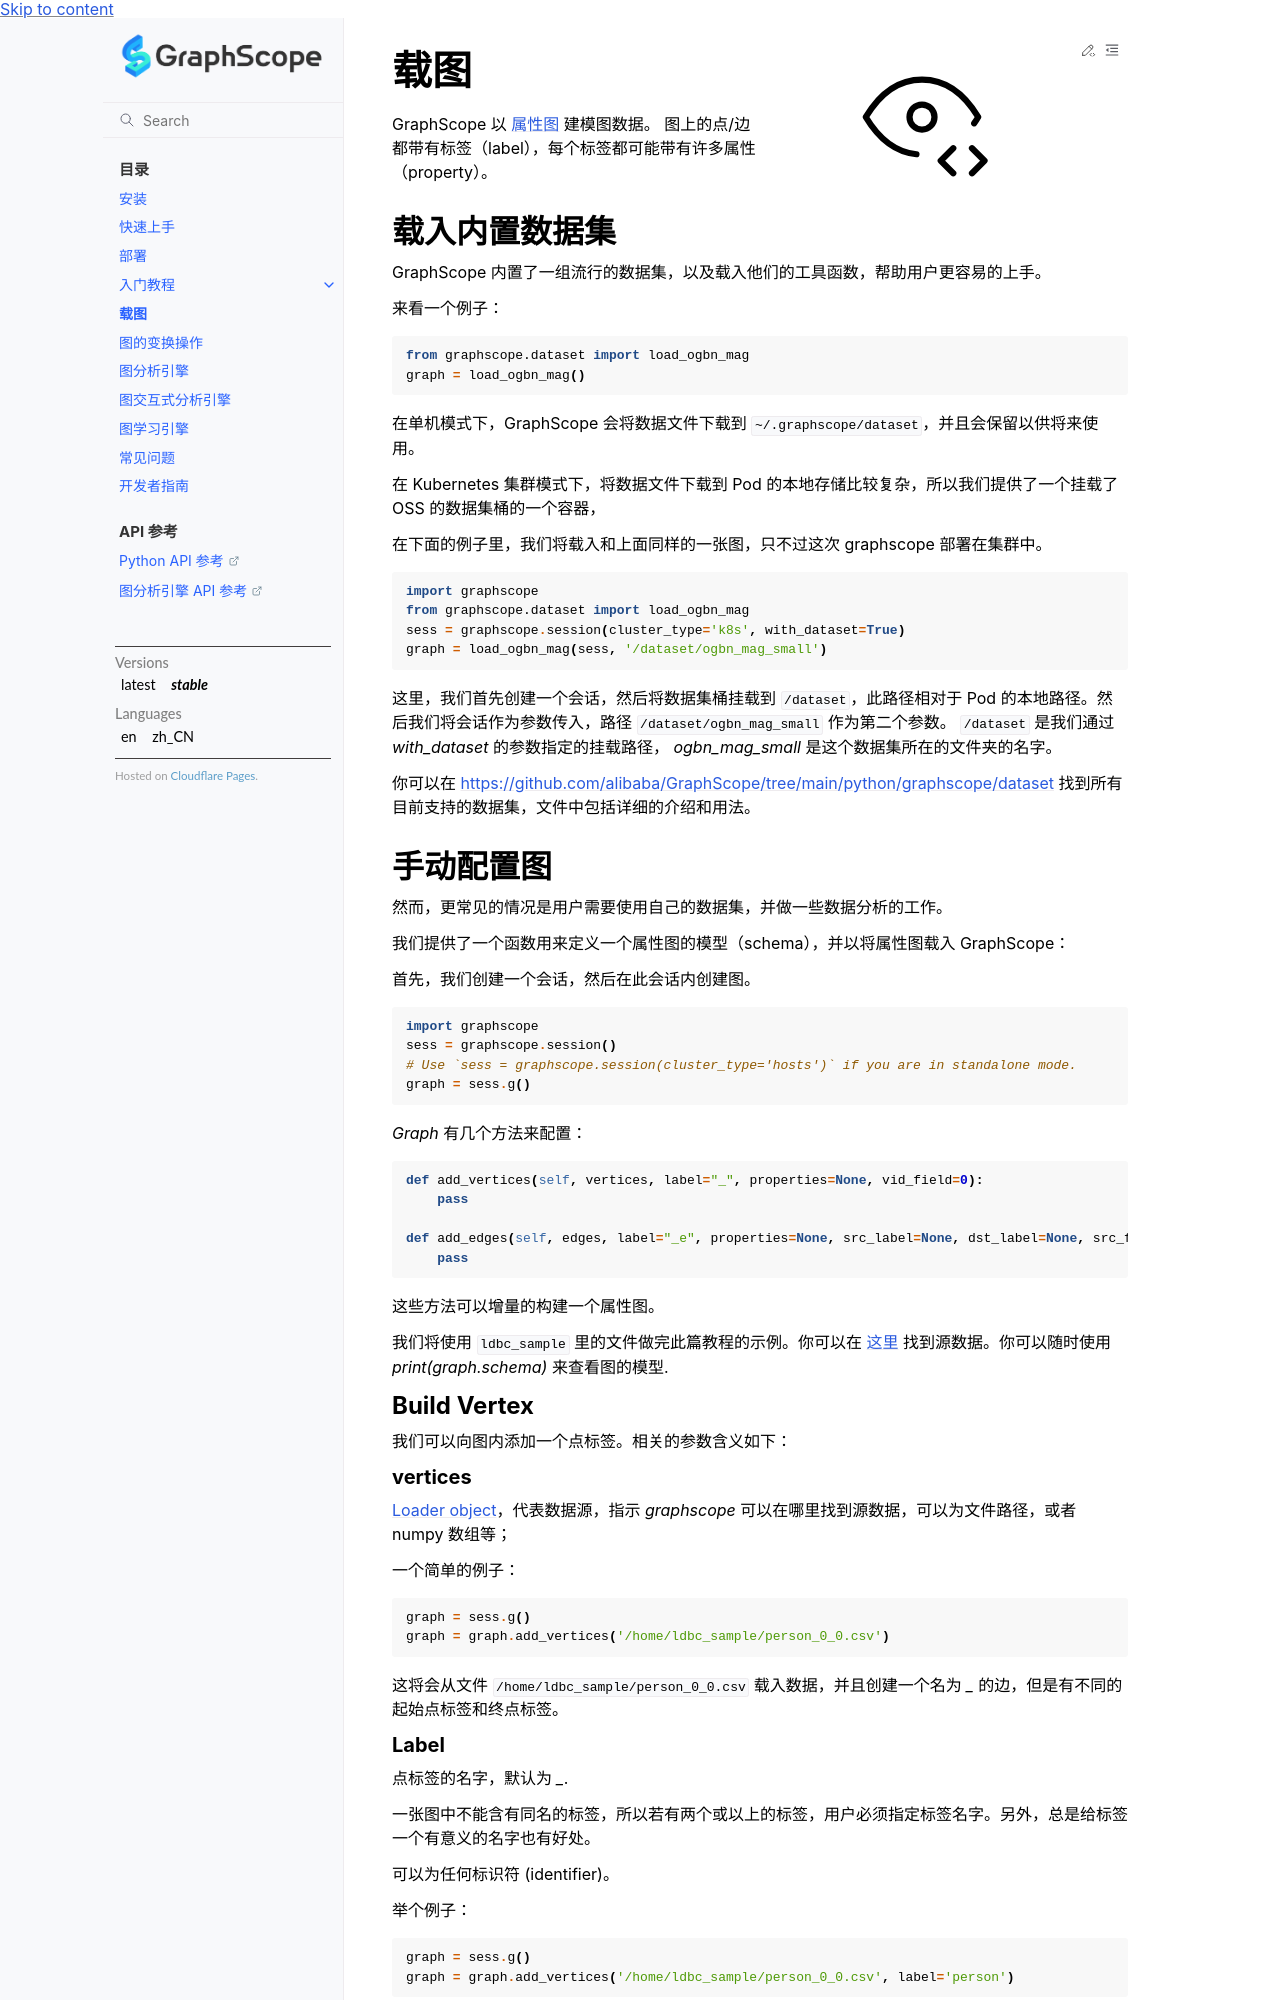

repository: alibaba/GraphScope · page: docs/zh/loading_graph.html · generator: sphinx

.. _loading_graphs:

载图
====
GraphScope 以 
`属性图 <https://github.com/tinkerpop/blueprints/wiki/Property-Graph-Model>`_ 建模图数据。
图上的点/边都带有标签（label），每个标签都可能带有许多属性（property）。

载入内置数据集
----------------------

GraphScope 内置了一组流行的数据集，以及载入他们的工具函数，帮助用户更容易的上手。

来看一个例子：

.. code:: python

    from graphscope.dataset import load_ogbn_mag
    graph = load_ogbn_mag()

在单机模式下，GraphScope 会将数据文件下载到 :file:`~/.graphscope/dataset`，并且会保留以供将来使用。

在 Kubernetes 集群模式下，将数据文件下载到 Pod 的本地存储比较复杂，所以我们提供了一个挂载了 OSS 的数据集桶的一个容器，

在下面的例子里，我们将载入和上面同样的一张图，只不过这次 graphscope 部署在集群中。

.. code:: python

    import graphscope
    from graphscope.dataset import load_ogbn_mag
    sess = graphscope.session(cluster_type='k8s', with_dataset=True)
    graph = load_ogbn_mag(sess, '/dataset/ogbn_mag_small')

这里，我们首先创建一个会话，然后将数据集桶挂载到 :file:`/dataset`，此路径相对于 Pod 的本地路径。然后我们将会话作为参数传入，路径 :file:`/dataset/ogbn_mag_small` 作为第二个参数。 :file:`/dataset` 是我们通过 `with_dataset` 的参数指定的挂载路径， `ogbn_mag_small` 是这个数据集所在的文件夹的名字。

你可以在 `<https://github.com/alibaba/GraphScope/tree/main/python/graphscope/dataset>`_ 找到所有目前支持的数据集，文件中包括详细的介绍和用法。


手动配置图
---------------------

然而，更常见的情况是用户需要使用自己的数据集，并做一些数据分析的工作。

我们提供了一个函数用来定义一个属性图的模型（schema），并以将属性图载入 GraphScope：

首先，我们创建一个会话，然后在此会话内创建图。

.. code:: python

    import graphscope
    sess = graphscope.session()
    # Use `sess = graphscope.session(cluster_type='hosts')` if you are in standalone mode.
    graph = sess.g()

`Graph` 有几个方法来配置：

.. code:: python

    def add_vertices(self, vertices, label="_", properties=None, vid_field=0):
        pass

    def add_edges(self, edges, label="_e", properties=None, src_label=None, dst_label=None, src_field=0, dst_field=1):
        pass

这些方法可以增量的构建一个属性图。

我们将使用 :file:`ldbc_sample` 里的文件做完此篇教程的示例。你可以在 `这里 <https://github.com/GraphScope/gstest/tree/master/ldbc_sample>`_ 找到源数据。你可以随时使用 `print(graph.schema)` 来查看图的模型.

Build Vertex
^^^^^^^^^^^^

我们可以向图内添加一个点标签。相关的参数含义如下：

vertices
++++++++

:ref:`Loader Object`，代表数据源，指示 `graphscope` 可以在哪里找到源数据，可以为文件路径，或者 numpy 数组等；

一个简单的例子：

.. code:: python

    graph = sess.g()
    graph = graph.add_vertices('/home/ldbc_sample/person_0_0.csv')

这将会从文件 :file:`/home/ldbc_sample/person_0_0.csv` 载入数据，并且创建一个名为 `_` 的边，但是有不同的起始点标签和终点标签。

Label
+++++

点标签的名字，默认为 `_`.

一张图中不能含有同名的标签，所以若有两个或以上的标签，用户必须指定标签名字。另外，总是给标签一个有意义的名字也有好处。

可以为任何标识符 (identifier)。

举个例子：

.. code:: python

    graph = sess.g()
    graph = graph.add_vertices('/home/ldbc_sample/person_0_0.csv', label='person')

结果与上一步结果除了标签名完全一致。

properties
++++++++++

一组属性名字。可选项，默认为 `None`。

属性名应当与数据中的首行表头中的名字相一致。

如果省略或为 `None`，除ID列之外的所有列都将会作为属性载入；如果为空列表 `[]`，那么将不会载入任何属性；其他情况下，只会载入指定了的列作为属性。

比如说：

.. code:: python

    # properties will be firstName,lastName,gender,birthday,creationDate,locationIP,browserUsed
    graph = sess.g()
    graph = graph.add_vertices('/home/ldbc_sample/person_0_0.csv', label='person', properties=None)

    # properties will be firstName, lastName
    graph = sess.g()
    graph = graph.add_vertices('/home/ldbc_sample/person_0_0.csv', label='person', properties=['firstName', 'lastName'])

    # no properties
    graph = sess.g()
    graph = graph.add_vertices('/home/ldbc_sample/person_0_0.csv', label='person', properties=[])
